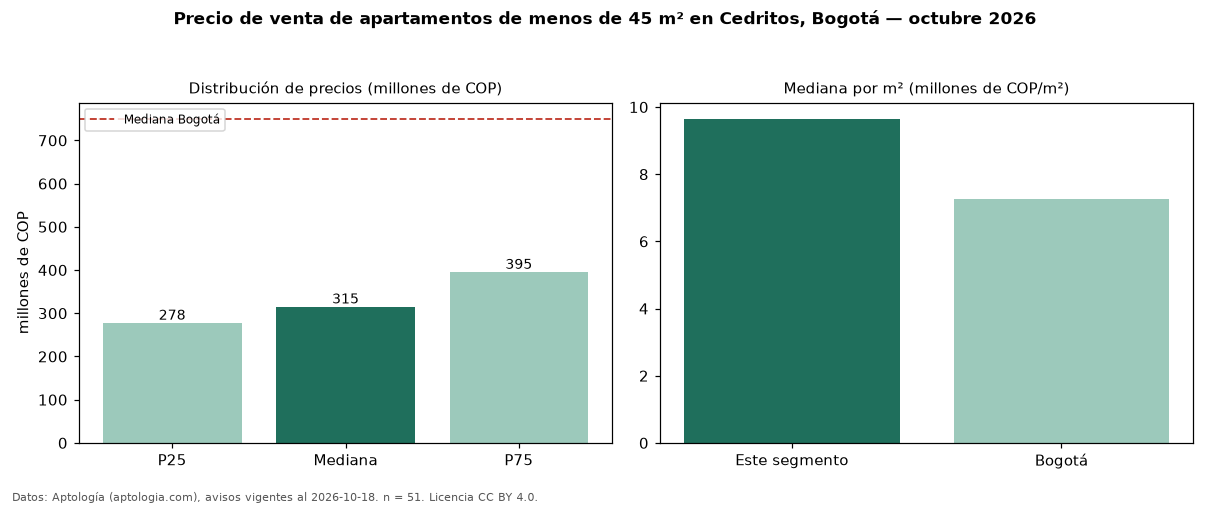

Values plotted in this chart, from the file beside it:
seccion, metrica, valor, moneda, n
filtro, area1, de menos de 45 m², , 51
precio, p25, 277500000, COP, 51
precio, mediana, 315000000, COP, 51
precio, p75, 395000000, COP, 51
precio, minimo, 220000000, COP, 51
precio, maximo, 1049900000, COP, 51
m2, mediana_precio_m2, 9650579, COP, 50
m2, area_mediana_m2, 38.0, m2, 50
admin, mediana_admin_mes, 338000, COP, 41
banos, mediana_banos, 1.0, , 
parqueadero, pct_con_parqueadero, 82.6, %, 46
estrato, estrato_mas_frecuente, 4, , 50
habitaciones, 1, 315000000, COP, 47
ciudad, mediana_ciudad_referencia, 750000000, COP, 
ciudad, mediana_m2_ciudad, 7261905, COP, 
fuente, fecha_datos, 2026-10-18, , 
fuente, atribucion, https://www.aptologia.com/venta/bogota/c…, , 
fuente, licencia, CC BY 4.0, , 
